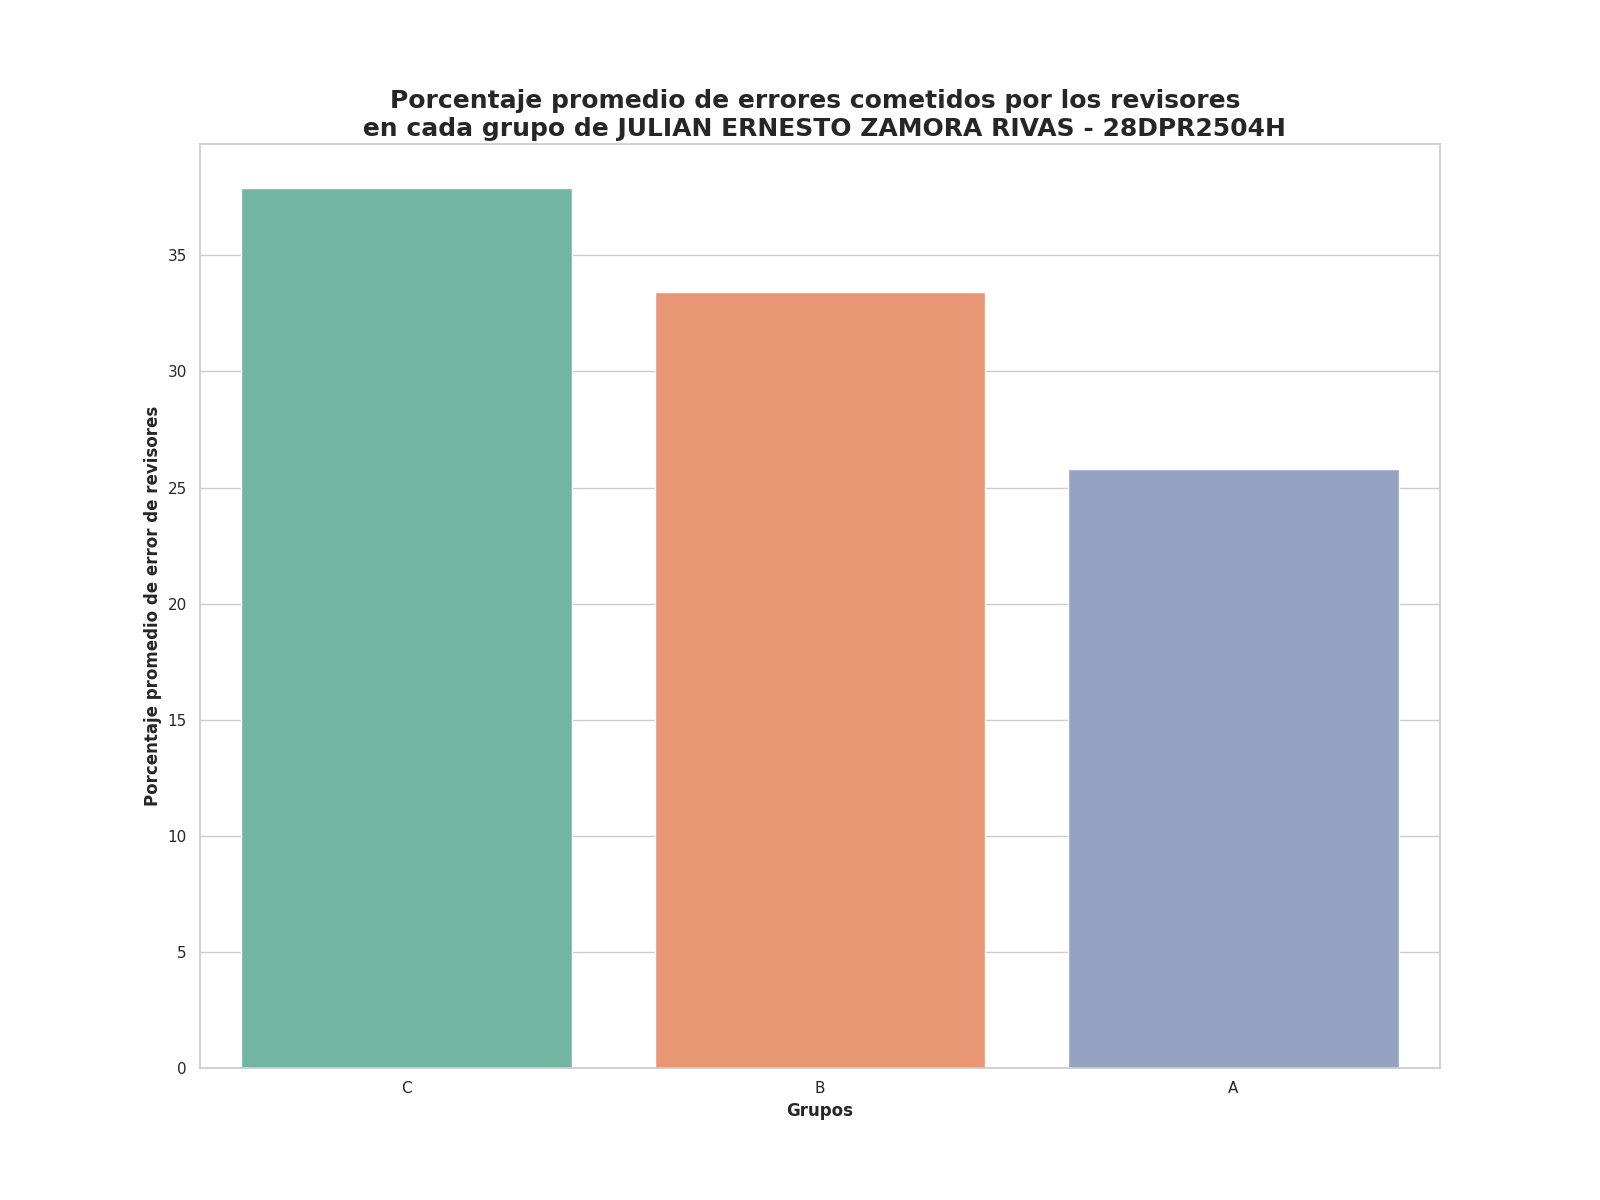

Source data for this figure (header and first rows):
Grupo, Porcentaje promedio de errores
C, 37.9
B, 33.44
A, 25.81
